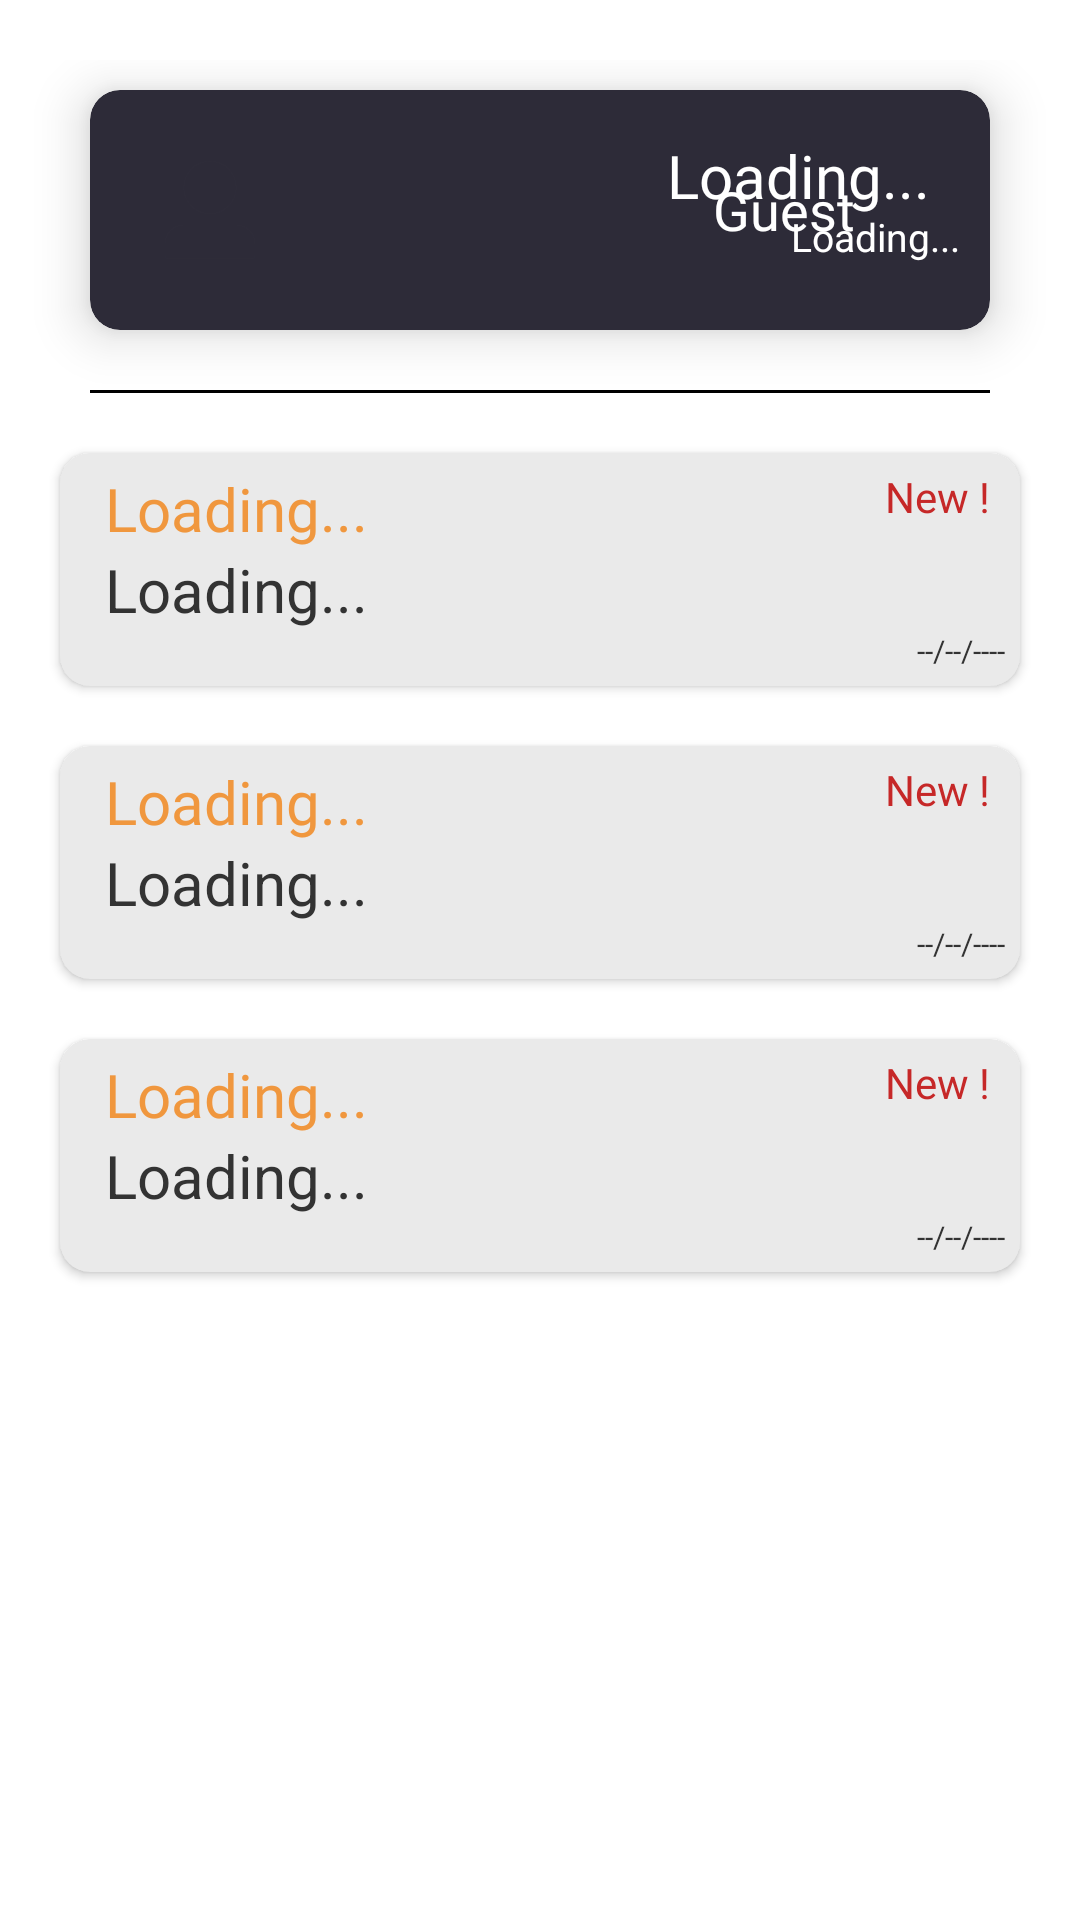

This screen was rendered from an Android layout file. Write that file and the resources it references.
<!-- AndroidManifest.xml: application theme Theme.ChatGptBackup -->
<!-- res/layout/fragment_home.xml -->
<?xml version="1.0" encoding="utf-8"?>
<ScrollView xmlns:android="http://schemas.android.com/apk/res/android"
    xmlns:app="http://schemas.android.com/apk/res-auto"
    xmlns:tools="http://schemas.android.com/tools"
    android:layout_width="match_parent"
    android:layout_height="match_parent"
    android:orientation="vertical" >

    <androidx.constraintlayout.widget.ConstraintLayout
        android:layout_width="match_parent"
        android:layout_height="wrap_content"
        app:layout_constraintEnd_toEndOf="parent"
        app:layout_constraintStart_toStartOf="parent"
        android:layout_marginTop="20sp"
        app:layout_constraintTop_toBottomOf="@+id/cardView" >


    <androidx.cardview.widget.CardView
        android:id="@+id/cardView"
        android:layout_width="match_parent"
        android:layout_height="80dp"
        app:layout_constraintEnd_toEndOf="parent"
        app:layout_constraintStart_toStartOf="parent"
        android:backgroundTint="@color/bg_dark"
        android:layout_marginHorizontal="30dp"
        app:cardCornerRadius="10sp"
        android:layout_marginTop="10dp"
        app:cardElevation="10dp"
        app:layout_constraintTop_toTopOf="parent" >

        <ImageView
            android:id="@+id/imageView8"
            android:layout_width="60dp"
            android:layout_height="60dp"
            android:background="@drawable/circle"
            android:layout_gravity="center_vertical"
            android:layout_marginStart="10sp"
            android:padding="10dp"
            app:tint="@color/bg_dark"
            app:srcCompat="@drawable/user_filled_svgrepo_com" />

        <TextView
            android:id="@+id/username_main"
            android:layout_width="wrap_content"
            android:layout_height="wrap_content"
            android:textColor="@color/white"
            android:layout_gravity="end"
            android:textSize="20sp"
            android:fontFamily="@font/coolvetica_rg"
            android:layout_marginTop="15sp"
            android:layout_marginEnd="20dp"
            android:text="Loading..." />

        <TextView
            android:id="@+id/Guest"
            android:layout_width="match_parent"
            android:layout_height="wrap_content"
            android:layout_gravity="center"
            android:textAlignment="viewEnd"
            android:layout_marginEnd="30dp"
            android:fontFamily="@font/coolvetica_rg"
            android:text="Guest"
            android:textColor="@color/white"
            android:textSize="18sp"
            tools:ignore="RtlCompat" />

        <TextView
            android:id="@+id/email_main"
            android:layout_width="wrap_content"
            android:layout_height="wrap_content"
            android:textColor="@color/white"
            android:layout_gravity="end"
            android:textSize="13dp"
            android:layout_marginTop="40sp"
            android:layout_marginEnd="10dp"
            android:text="Loading..." />


    </androidx.cardview.widget.CardView>

    <androidx.constraintlayout.widget.ConstraintLayout
        android:id="@+id/line"
        android:layout_width="match_parent"
        android:layout_height="1dp"
        app:layout_constraintEnd_toEndOf="parent"
        app:layout_constraintStart_toStartOf="parent"
        android:background="@color/black"
        android:layout_marginHorizontal="30dp"
        android:layout_marginTop="20sp"
        app:layout_constraintTop_toBottomOf="@+id/cardView" >

    </androidx.constraintlayout.widget.ConstraintLayout>

    <androidx.cardview.widget.CardView
        android:id="@+id/news1"
        android:layout_width="match_parent"
        android:layout_height="wrap_content"
        android:backgroundTint="#EAEAEA"
        android:orientation="vertical"
        android:layout_marginTop="20sp"
        android:layout_marginHorizontal="20sp"
        android:elevation="20sp"
        app:cardCornerRadius="10dp"
        app:layout_constraintTop_toBottomOf="@+id/line">


        <TextView
            android:id="@+id/new1"
            android:layout_width="wrap_content"
            android:layout_height="wrap_content"
            android:layout_gravity="end"
            android:fontFamily="@font/coolvetica_rg"
            android:layout_marginEnd="10dp"
            android:layout_marginTop="5dp"
            android:text="New !"
            android:textColor="#C62828" />

        <LinearLayout
            android:layout_width="match_parent"
            android:layout_height="match_parent"
            android:padding="5dp"
            android:orientation="vertical">

            <TextView
                android:id="@+id/NewsTitle1"
                android:layout_width="260dp"
                android:layout_height="wrap_content"
                android:layout_marginStart="10sp"
                android:fontFamily="@font/coolvetica_rg"
                android:textColor="@color/colorAccent"
                android:text="Loading..."
                android:textSize="20sp" />

            <TextView
                android:id="@+id/newsDescription1"
                android:layout_width="match_parent"
                android:layout_height="wrap_content"
                android:layout_marginStart="10sp"
                android:text="Loading..."
                android:textColor="@color/dark_grey"
                android:textSize="20sp" />

            <TextView
                android:id="@+id/newsDate1"
                android:layout_width="match_parent"
                android:layout_height="wrap_content"
                android:layout_marginStart="10sp"
                android:gravity="end"
                android:text="--/--/----"
                android:textColor="@color/dark_grey"
                android:textSize="10sp" />
        </LinearLayout>
    </androidx.cardview.widget.CardView>

    <androidx.cardview.widget.CardView
        android:id="@+id/news2"
        android:layout_width="match_parent"
        android:layout_height="wrap_content"
        android:backgroundTint="#EAEAEA"
        android:orientation="vertical"
        android:layout_marginTop="20sp"
        android:layout_marginHorizontal="20sp"
        android:elevation="20sp"
        app:cardCornerRadius="10dp"
        app:layout_constraintTop_toBottomOf="@+id/news1">

        <TextView
            android:id="@+id/new2"
            android:layout_width="wrap_content"
            android:layout_height="wrap_content"
            android:layout_gravity="end"
            android:fontFamily="@font/coolvetica_rg"
            android:layout_marginEnd="10dp"
            android:layout_marginTop="5dp"
            android:text="New !"
            android:textColor="#C62828" />

        <LinearLayout
            android:layout_width="match_parent"
            android:layout_height="match_parent"
            android:padding="5dp"
            android:orientation="vertical">

            <TextView
                android:id="@+id/NewsTitle2"
                android:layout_width="260dp"
                android:layout_height="wrap_content"
                android:layout_marginStart="10sp"
                android:fontFamily="@font/coolvetica_rg"
                android:textColor="@color/colorAccent"
                android:text="Loading..."
                android:textSize="20sp" />

            <TextView
                android:id="@+id/newsDescription2"
                android:layout_width="match_parent"
                android:layout_height="wrap_content"
                android:layout_marginStart="10sp"
                android:text="Loading..."
                android:textColor="@color/dark_grey"
                android:textSize="20sp" />

            <TextView
                android:id="@+id/newsDate2"
                android:layout_width="match_parent"
                android:layout_height="wrap_content"
                android:layout_marginStart="10sp"
                android:gravity="end"
                android:text="--/--/----"
                android:textColor="@color/dark_grey"
                android:textSize="10sp" />
        </LinearLayout>
    </androidx.cardview.widget.CardView>

    <androidx.cardview.widget.CardView
        android:id="@+id/news3"
        android:layout_width="match_parent"
        android:layout_height="wrap_content"
        android:backgroundTint="#EAEAEA"
        android:orientation="vertical"
        android:layout_marginTop="20sp"
        android:layout_marginHorizontal="20sp"
        android:elevation="20sp"
        app:cardCornerRadius="10dp"
        app:layout_constraintTop_toBottomOf="@+id/news2">

        <TextView
            android:id="@+id/new3"
            android:layout_width="wrap_content"
            android:layout_height="wrap_content"
            android:layout_gravity="end"
            android:fontFamily="@font/coolvetica_rg"
            android:layout_marginEnd="10dp"
            android:layout_marginTop="5dp"
            android:text="New !"
            android:textColor="#C62828" />

        <LinearLayout
            android:layout_width="match_parent"
            android:layout_height="match_parent"
            android:padding="5dp"
            android:orientation="vertical">

            <TextView
                android:id="@+id/NewsTitle3"
                android:layout_width="260dp"
                android:layout_height="wrap_content"
                android:layout_marginStart="10sp"
                android:fontFamily="@font/coolvetica_rg"
                android:textColor="@color/colorAccent"
                android:text="Loading..."
                android:textSize="20sp" />

            <TextView
                android:id="@+id/newsDescription3"
                android:layout_width="match_parent"
                android:layout_height="wrap_content"
                android:layout_marginStart="10sp"
                android:text="Loading..."
                android:textColor="@color/dark_grey"
                android:textSize="20sp" />

            <TextView
                android:id="@+id/newsDate3"
                android:layout_width="match_parent"
                android:layout_height="wrap_content"
                android:layout_marginStart="10sp"
                android:gravity="end"
                android:text="--/--/----"
                android:textColor="@color/dark_grey"
                android:textSize="10sp" />
        </LinearLayout>
    </androidx.cardview.widget.CardView>

        <androidx.constraintlayout.widget.ConstraintLayout
            android:layout_width="match_parent"
            android:layout_height="130dp"
            android:layout_marginHorizontal="30dp"
            app:layout_constraintEnd_toEndOf="parent"
            app:layout_constraintStart_toStartOf="parent"
            app:layout_constraintTop_toBottomOf="@id/news3">

        </androidx.constraintlayout.widget.ConstraintLayout>


    </androidx.constraintlayout.widget.ConstraintLayout>
</ScrollView>
<!-- resources referenced by this layout -->
<resources>
  <color name="bg_dark">#2d2b38</color>
  <color name="black">#FF000000</color>
  <color name="colorAccent">#f0973e</color>
  <color name="dark_grey">#333333</color>
  <color name="white">#FFFFFFFF</color>
  <!-- drawable user_filled_svgrepo_com (drawable) -->
  <vector android:height="200dp" android:viewportHeight="1024"
      android:viewportWidth="1024" android:width="200dp" xmlns:android="http://schemas.android.com/apk/res/android">
      <path android:fillColor="#000000" android:pathData="M288,320a224,224 0,1 0,448 0,224 224,0 1,0 -448,0zM832,928L160,928a32,32 0,0 1,-32 -32v-96a160,160 0,0 1,160 -160h448a160,160 0,0 1,160 160v96a32,32 0,0 1,-32 32z"/>
  </vector>
  <style name="Theme.ChatGptBackup" parent="Theme.MaterialComponents.DayNight.NoActionBar">
          
          <item name="colorPrimary">#4527A0</item>
          <item name="colorPrimaryVariant">#6050B4</item>
          <item name="colorOnPrimary">@color/bg_light</item>
          
          <item name="colorSecondary">@color/bg_light</item>
          <item name="colorSecondaryVariant">@color/bg_dark</item>
          <item name="colorOnSecondary">@color/bg_dark</item>
          
          
          <item name="android:windowAnimationStyle">@style/WindowAnimationTransition</item>
          <item name="android:statusBarColor">@color/bg_dark</item>
          <item name="bottomNavigationStyle">@style/Widget.App.BottomNavigationView</item>
          <item name="actionOverflowButtonStyle">@style/MyOverflowButtonStyle</item>
  
  
      </style>
  <color name="bg_light">#403B5C</color>
  <style name="WindowAnimationTransition">
          <item name="android:windowEnterAnimation">@android:anim/fade_in</item>
          <item name="android:windowExitAnimation">@android:anim/fade_out</item>
      </style>
  <style name="Widget.App.BottomNavigationView" parent="Widget.MaterialComponents.BottomNavigationView.Colored">
          <item name="materialThemeOverlay">@style/ThemeOverlay.App.BottomNavigationView</item>
      </style>
  <style name="MyOverflowButtonStyle" parent="Widget.AppCompat.ActionButton.Overflow">
          <item name="android:tint">@color/bg_dark</item>
      </style>
  <style name="ThemeOverlay.App.BottomNavigationView" parent="">
          <item name="colorPrimary">@color/white</item>
          <item name="colorOnPrimary">@color/white</item>
      </style>
</resources>
